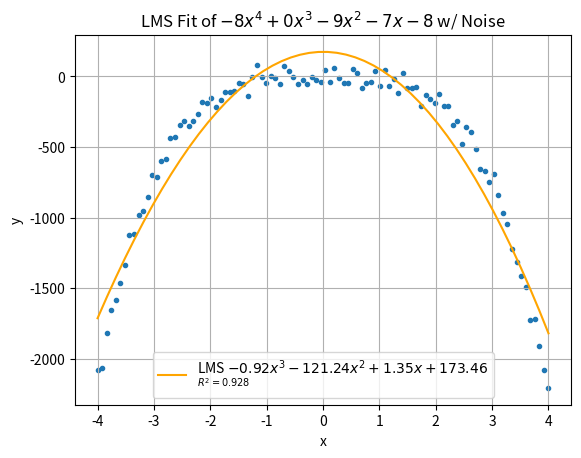

The matplotlib source for this figure:
"""
[redacted]
11/12/2023

Least Mean Squares implementation
"""


import numpy as np
from matplotlib import pyplot as plt
import random
import statistics

# the maximum degree allowed to be used by LMS
FIT_DEGREE = 3

# adjust standard deviation to increase/decrease noise of generated data
STDDEV = 50


def gen_data(a: float, b: float, n: int = 10, weights=None, degree=None):
    """
    Generate `n` noisy data points on `[a, b]` based on a polynomial

    ## Parameters
    `a` : float
        the beginning of the interval on which to generate points
    `b` : float
        the end of the interval on which to generate points
    `n` : int, optional,
        the number of points to generate, defaults to 10
    `weights` : list, optional
        the polynomial weights to use when generating data
    `degree` : int, optional
        the desired degree polynomial to generate if no weights are provided

    ## Returns
    `xdata` : np.ndarray
        an array of x-values for the data generated
    `ydata` : np.ndarray
        an array of y-values for the data generated
    `weights` : list
        a list of weights that describe the polynomial used to generate the data

    ## Notes
    if both `weights` and `degree` are specified, the polynomial degree is based on `weights`
    and `degree` is ignored
    """

    # generate random weights if none are provided
    if weights is None:
        # if no degree is specified, pick a random degree in [1, 4]
        if degree is None:
            degree = random.randint(1, 4)

        # generate random coefficients on [-9, 9]
        weights = []
        for _ in range(degree + 1):
            weights.append(random.randint(-9, 9))

    xdata = np.linspace(a, b, n)

    # initialize y series as an np.array to easily add noise weights later
    ydata = np.zeros(n)
    for i, x in enumerate(xdata):
        ydata[i] = poly_eval(x, weights)

    # generate noise based on STDDEV
    noise = np.random.default_rng().normal(0, STDDEV, n)

    # add noise to the y-values
    ydata = ydata + noise

    return xdata, ydata, weights


def lms(data: list, degree: int) -> np.ndarray:
    """
    Least mean squares algorithm. Returns polynomial weights of the best fit to the data

    ## Parameters
    `data` : list
        a list of the datapoints to be fit
    `degree` : int
        the desired degree of the polynomial used to fit the data

    ## Returns
    `weights` : np.ndarray
        array of weights that describe the LMS polynomial

    """

    # create the design matrix
    # [1, x, x^2, x^3, ..., x^n]
    design_matrix = np.ones((len(data), degree + 1))
    for i in range(1, degree + 1):
        # write x^n for each x value
        for j in range(len(data)):
            design_matrix[j][i] = data[j][0] ** i

    # the result vector is b in the equation Ax=b
    result_vector = np.array([point[1] for point in data])

    # rename matrices to stay consistent with math equations below
    x, y = design_matrix, result_vector

    # calculate (XTX)^-1 and XTY
    xtx_inv = np.linalg.inv(np.matmul(x.transpose(), x))
    xty = np.matmul(x.transpose(), y)

    # multiply these matrices to get the weight vector
    weights = np.matmul(xtx_inv, xty)

    return weights


def poly_eval(x: float, weights: list) -> float:
    """
    Evaluate the polynomial described by `weights` at `x`

    ## Parameters
    `x` : float
        the point at which to evaluate the polynomial
    `weights` : np.ndarray
        the weights that describe the polynomial

    ## Returns
    `y_val` : float
        the y-value of the function output at `x`
    """

    y_val = 0

    for i, weight in enumerate(weights):
        y_val += x**i * weight

    return y_val


def poly_weights_str(weights: list) -> str:
    """
    Generate a string representation of given polynomial weights

    ## Parameters
    `weights` : list
        list of polynomial weights to be stringified

    ## Returns
    `poly_str` : str
        the string representation of the polynomial
    """
    if not weights:
        return "(null)"

    # generating the latex x^{i} so that it works with multi-digit powers
    poly_str = [
        ("+" if weight >= 0 else "")
        + str(weight)
        + "x"
        + (f"^{{{len(weights) - i - 1}}}" if i != len(weights) - 2 else "")
        for i, weight in enumerate(weights[:-1])
    ]

    # finally, add the constant without an x^0
    poly_str.append(("+" if weights[-1] >= 0 else "") + str(weights[-1]))

    poly_str = "".join(poly_str)

    # remove leading + sign if first coefficient is positive
    if poly_str[0] == "+":
        return poly_str[1:]
    return poly_str


def calc_r2(lms_weights: np.ndarray, dataset: list) -> float:
    """
    Calculate the R^2 value of the LMS fit line

    ## Parameters
    `lms_weights` : np.ndarray
        weights of the line of best fit polynomial
    `dataset` : list
        a list of the points in the dataset

    ## Returns
    `R^2` : float
        the r squared value
    """
    rss = 0
    tss = 0

    # calculating total sum of squares requires knowing the mean
    y_mean = statistics.mean([y for x, y in dataset])

    # calculate rss and tss
    for x, y in dataset:
        rss += (poly_eval(x, list(lms_weights)) - y) ** 2
        tss += (y - y_mean) ** 2

    return 1 - rss / tss


def plot_fit(
    a: float,
    b: float,
    dataset: list,
    lms_weights: np.ndarray,
    poly_weights: list = None,
) -> None:
    """
    Plots dataset and LMS line of best fit

    ## Parameters
    `a` : float
        start of interval to be plotted
    `b` : float
        end of interval to be plotted
    `dataset` : list
        data points to be scatter plotted
    `lms_weights`: np.ndarray
        weights for LMS line of best fit
    `poly_weights` : list, optional
        weights of true polynomial (if known)

    """
    # first, scatter plot the dataset
    # must be split into x component and y component to plot
    xdata = [point[0] for point in dataset]
    ydata = [point[1] for point in dataset]
    plt.scatter(xdata, ydata, marker=".")

    # next, plot the line of best fit
    xseries = np.linspace(a, b)
    yseries = []

    # NOTE: using poly_eval for true polynomial evaluation
    # for a performance improvement and the expense of some accuracy,
    # use horner's method through np.polyval()
    for x in xseries:
        yseries.append(poly_eval(x, lms_weights))

    # the label is set to the string representation of the polynomial
    # values are rounded to 2 decimal places and the weights are reversed
    # since weights[0] is the constant and weights[n] is the coefficient for degree n

    # add r squared value in legend
    r_squared = calc_r2(weight_vector, dataset)
    r_squared = np.round(r_squared, 3)

    # R^2 is added to the polynomial label. the text is made smaller by using the ^ latex format
    plt.plot(
        xseries,
        yseries,
        label=f"LMS ${poly_weights_str(list(np.around(lms_weights, 2))[::-1])}$\n$^{{R^2={r_squared}}}$",
        color="orange",
    )

    # set plot title
    # if true polynomial weights were provided, set the title to the polynomial
    if poly_weights is None:
        plt.title("LMS Data Fit")
    else:
        # reverse weights before getting string representation
        poly_str = poly_weights_str(poly_weights[::-1])
        plt.title(f"LMS Fit of ${poly_str}$ w/ Noise")

    # add legend, gridlines, axes labels
    plt.legend()
    plt.grid()
    plt.xlabel("x")
    plt.ylabel("y")
    plt.show()


if __name__ == "__main__":
    # set intervals
    A, B = -4, 4
    # set number of points to generate
    N = 100

    # generate some data to be fit
    x, y, weights = gen_data(A, B, N, degree=4)
    """
    # x, y, weights = [-4, -3, -2, -1, 1, 2, 3, 4], [16, 9, 4, 1, 1, 4, 9, 16], [0, 0, 1]
    x, y, weights = (
        [-4, -3, -2, -1, 1, 2, 3, 4],
        [15, 10, 3.25, 0.87, 1, 0.9, 5, 8, 17],
        [0, 0, 1],
    )
    """

    dataset = list(zip(x, y))

    # compute the LMS weights and plot the fit against the dataset
    weight_vector = lms(dataset, FIT_DEGREE)
    plot_fit(A, B, dataset, weight_vector, weights)
